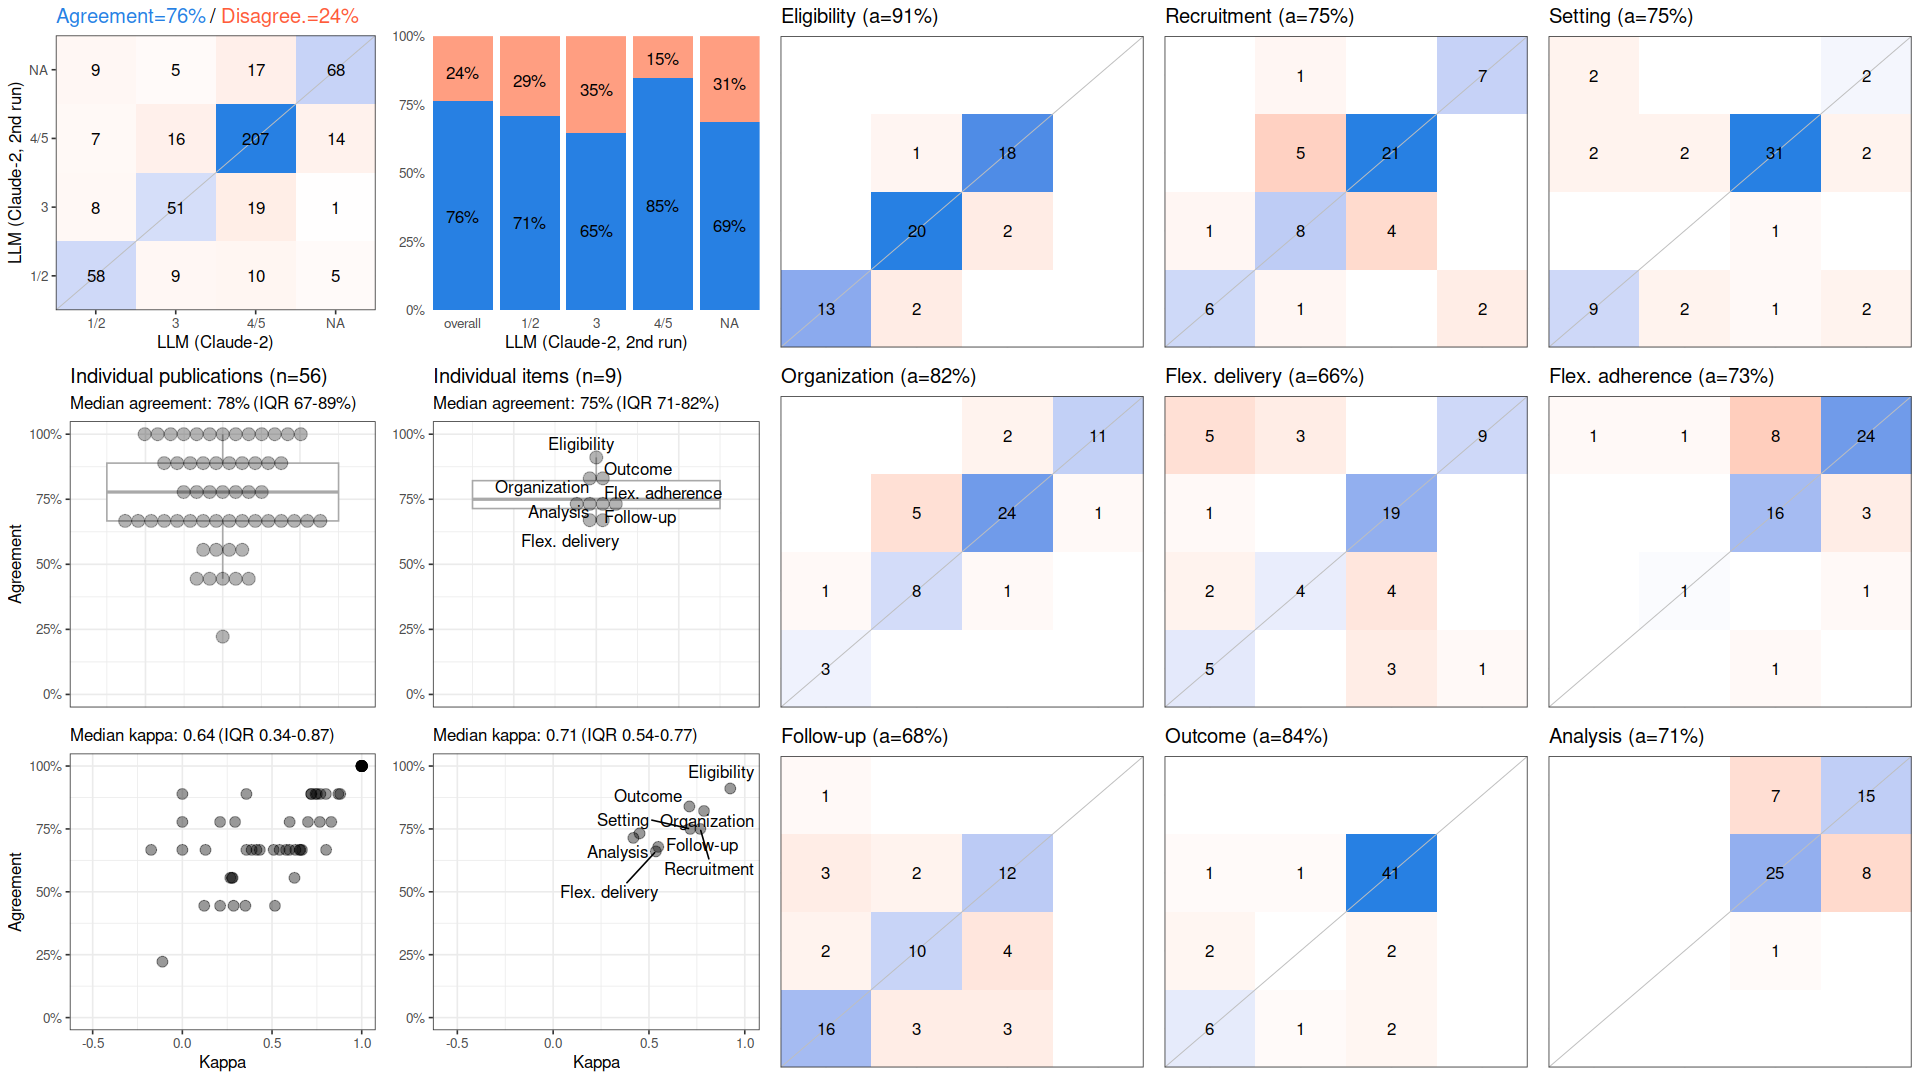

Data behind this chart, as committed beside it:
, cohen_kappa_w, cohen_kappa_w_ci_low, cohen_kappa_w_ci_high, agreement, agreement_ci_low, agreement_ci_high, deferring_fraction, deferring_fraction_ci_low, deferring_fraction_ci_high
combined, 0.7056, 0.6263, 0.7687, 0.7619, 0.7104, 0.8095, 0, 0, 0
Eligibility, 0.9242, NA, NA, 0.9107, NA, NA, 0, NA, NA
Recruitment, 0.7678, NA, NA, 0.75, NA, NA, 0, NA, NA
Setting, 0.7159, NA, NA, 0.75, NA, NA, 0, NA, NA
Organization, 0.7872, NA, NA, 0.8214, NA, NA, 0, NA, NA
Flex. delivery, 0.536, NA, NA, 0.6607, NA, NA, 0, NA, NA
Flex. adherence, 0.451, NA, NA, 0.7321, NA, NA, 0, NA, NA
Follow-up, 0.5485, NA, NA, 0.6786, NA, NA, 0, NA, NA
Outcome, 0.711, NA, NA, 0.8393, NA, NA, 0, NA, NA
Analysis, 0.4186, NA, NA, 0.7143, NA, NA, 0, NA, NA
